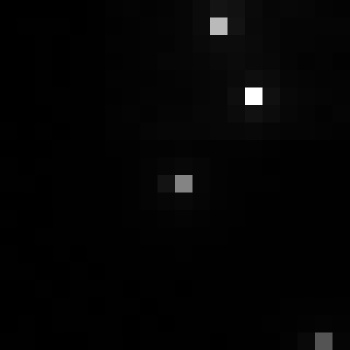

The table this chart was drawn from, first rows:
, xmin, ymin, lat, lon, area, perimeter, max_nanowatts, min_nanowatts, moonlight_illumination, clear_sky_confidence, mean_nanowatts
0, 710, 2961, -3.729, -3.729, 1.0, 0.0, 52.02, 0.188, 11.82, 0.0, 1.217
